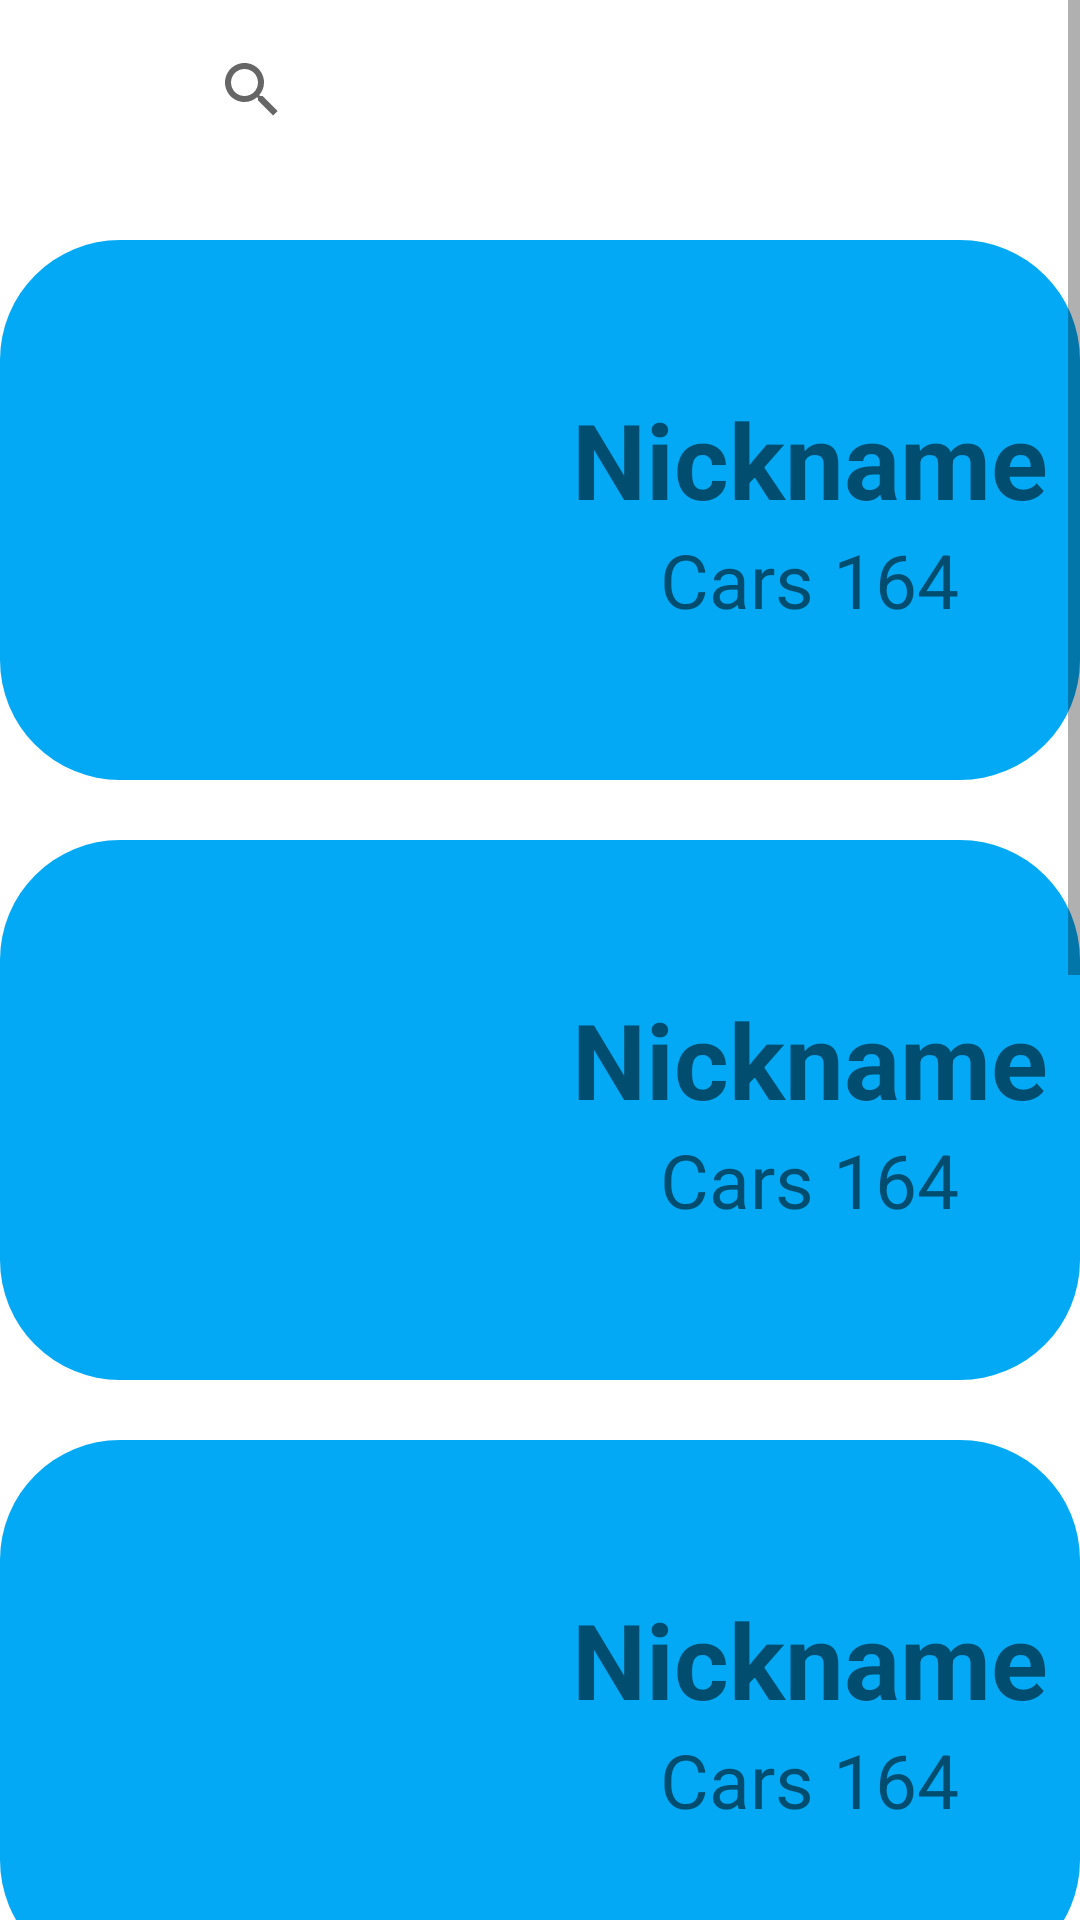

Reconstruct the res/layout file that produces this screen, plus the resources it refers to.
<!-- AndroidManifest.xml: application theme Theme.PocketGaragenotLogin -->
<!-- res/layout/fragment_slideshow.xml -->
<?xml version="1.0" encoding="utf-8"?>
<ScrollView xmlns:android="http://schemas.android.com/apk/res/android"
    xmlns:app="http://schemas.android.com/apk/res-auto"
    xmlns:tools="http://schemas.android.com/tools"
    android:layout_width="match_parent"
    android:layout_height="match_parent"
    tools:context=".ui.slideshow.SlideshowFragment"
    android:orientation="vertical">

    <LinearLayout
        android:layout_width="match_parent"
        android:layout_height="match_parent"
        android:orientation="vertical">
        <LinearLayout
            android:layout_width="match_parent"
            android:layout_height="wrap_content"
            android:orientation="horizontal">
            <Button
                android:layout_width="60dp"
                android:layout_height="60dp"
                android:background="@drawable/sorting"/>
            <SearchView
                android:layout_width="match_parent"
                android:layout_height="60dp"/>

        </LinearLayout>


    <LinearLayout
        android:layout_width="match_parent"
        android:layout_height="180dp"
        android:orientation="horizontal"
        android:background="@drawable/border"
        android:layout_marginTop="20dp"
        >
        <ImageView
            android:layout_width="140dp"
            android:layout_height="140dp"
            android:layout_margin="20dp"

            android:src="@drawable/user"

            />
        <LinearLayout
            android:layout_width="match_parent"
            android:layout_height="match_parent"
            android:orientation="vertical"
            android:gravity="center_vertical"

            >
            <TextView
                android:layout_width="wrap_content"
                android:layout_height="wrap_content"
                android:textSize="35dp"
                android:textStyle="bold"
                android:text="@string/user"
                android:layout_gravity="center"


                />
            <TextView
                android:layout_width="wrap_content"
                android:layout_height="wrap_content"
                android:textSize="25dp"
                android:text="Cars 164"
                android:layout_gravity="center"

                />

        </LinearLayout>

    </LinearLayout>
    <LinearLayout
        android:layout_width="match_parent"
        android:layout_height="180dp"
        android:orientation="horizontal"
        android:background="@drawable/border"
        android:layout_marginTop="20dp"
        >
        <ImageView
            android:layout_width="140dp"
            android:layout_height="140dp"
            android:layout_margin="20dp"

            android:src="@drawable/user"

            />
        <LinearLayout
            android:layout_width="match_parent"
            android:layout_height="match_parent"
            android:orientation="vertical"
            android:gravity="center_vertical"

            >
            <TextView
                android:layout_width="wrap_content"
                android:layout_height="wrap_content"
                android:textSize="35dp"
                android:textStyle="bold"
                android:text="@string/user"
                android:layout_gravity="center"


                />
            <TextView
                android:layout_width="wrap_content"
                android:layout_height="wrap_content"
                android:textSize="25dp"
                android:text="Cars 164"
                android:layout_gravity="center"

                />

        </LinearLayout>

    </LinearLayout>
        <LinearLayout
            android:layout_width="match_parent"
            android:layout_height="180dp"
            android:orientation="horizontal"
            android:background="@drawable/border"
            android:layout_marginTop="20dp"
            >
            <ImageView
                android:layout_width="140dp"
                android:layout_height="140dp"
                android:layout_margin="20dp"

                android:src="@drawable/user"

                />
            <LinearLayout
                android:layout_width="match_parent"
                android:layout_height="match_parent"
                android:orientation="vertical"
                android:gravity="center_vertical"

                >
                <TextView
                    android:layout_width="wrap_content"
                    android:layout_height="wrap_content"
                    android:textSize="35dp"
                    android:textStyle="bold"
                    android:text="@string/user"
                    android:layout_gravity="center"


                    />
                <TextView
                    android:layout_width="wrap_content"
                    android:layout_height="wrap_content"
                    android:textSize="25dp"
                    android:text="Cars 164"
                    android:layout_gravity="center"

                    />

            </LinearLayout>

        </LinearLayout>
        <LinearLayout
            android:layout_width="match_parent"
            android:layout_height="180dp"
            android:orientation="horizontal"
            android:background="@drawable/border"
            android:layout_marginTop="20dp"
            >
            <ImageView
                android:layout_width="140dp"
                android:layout_height="140dp"
                android:layout_margin="20dp"

                android:src="@drawable/user"

                />
            <LinearLayout
                android:layout_width="match_parent"
                android:layout_height="match_parent"
                android:orientation="vertical"
                android:gravity="center_vertical"

                >
                <TextView
                    android:layout_width="wrap_content"
                    android:layout_height="wrap_content"
                    android:textSize="35dp"
                    android:textStyle="bold"
                    android:text="@string/user"
                    android:layout_gravity="center"


                    />
                <TextView
                    android:layout_width="wrap_content"
                    android:layout_height="wrap_content"
                    android:textSize="25dp"
                    android:text="Cars 164"
                    android:layout_gravity="center"

                    />

            </LinearLayout>

        </LinearLayout> <LinearLayout
        android:layout_width="match_parent"
        android:layout_height="180dp"
        android:orientation="horizontal"
        android:background="@drawable/border"
        android:layout_marginTop="20dp"
        >
        <ImageView
            android:layout_width="140dp"
            android:layout_height="140dp"
            android:layout_margin="20dp"

            android:src="@drawable/user"

            />
        <LinearLayout
            android:layout_width="match_parent"
            android:layout_height="match_parent"
            android:orientation="vertical"
            android:gravity="center_vertical"

            >
            <TextView
                android:layout_width="wrap_content"
                android:layout_height="wrap_content"
                android:textSize="35dp"
                android:textStyle="bold"
                android:text="@string/user"
                android:layout_gravity="center"


                />
            <TextView
                android:layout_width="wrap_content"
                android:layout_height="wrap_content"
                android:textSize="25dp"
                android:text="Cars 164"
                android:layout_gravity="center"

                />

        </LinearLayout>

    </LinearLayout>
        <LinearLayout
            android:layout_width="match_parent"
            android:layout_height="180dp"
            android:orientation="horizontal"
            android:background="@drawable/border"
            android:layout_marginTop="20dp"
            >
            <ImageView
                android:layout_width="140dp"
                android:layout_height="140dp"
                android:layout_margin="20dp"

                android:src="@drawable/user"

                />
            <LinearLayout
                android:layout_width="match_parent"
                android:layout_height="match_parent"
                android:orientation="vertical"
                android:gravity="center_vertical"

                >
                <TextView
                    android:layout_width="wrap_content"
                    android:layout_height="wrap_content"
                    android:textSize="35dp"
                    android:textStyle="bold"
                    android:text="@string/user"
                    android:layout_gravity="center"


                    />
                <TextView
                    android:layout_width="wrap_content"
                    android:layout_height="wrap_content"
                    android:textSize="25dp"
                    android:text="Cars 164"
                    android:layout_gravity="center"

                    />

            </LinearLayout>

        </LinearLayout>
    </LinearLayout>

</ScrollView>
<!-- resources referenced by this layout -->
<resources>
  <!-- drawable border (drawable) -->
  <?xml version="1.0" encoding="utf-8"?>
  <shape xmlns:android="http://schemas.android.com/apk/res/android"
      android:shape="rectangle">
      <solid android:color="@color/blue"/>
      <corners android:radius="40dp"/>
  </shape>
  <string name="user">Nickname</string>
  <style name="Theme.PocketGaragenotLogin" parent="Theme.MaterialComponents.DayNight.DarkActionBar">
          
          <item name="colorPrimary">@color/blue</item>
          <item name="colorPrimaryVariant">@color/blue</item>
          <item name="colorOnPrimary">@color/white</item>
          
          <item name="colorSecondary">@color/teal_200</item>
          <item name="colorSecondaryVariant">@color/teal_700</item>
          <item name="colorOnSecondary">@color/black</item>
          
          <item name="android:statusBarColor">?attr/colorPrimaryVariant</item>
          
      </style>
  <color name="blue">#03A9F4</color>
  <color name="white">#FFFFFFFF</color>
  <color name="teal_200">#03A9F4</color>
  <color name="teal_700">#FF018786</color>
  <color name="black">#FF000000</color>
</resources>
